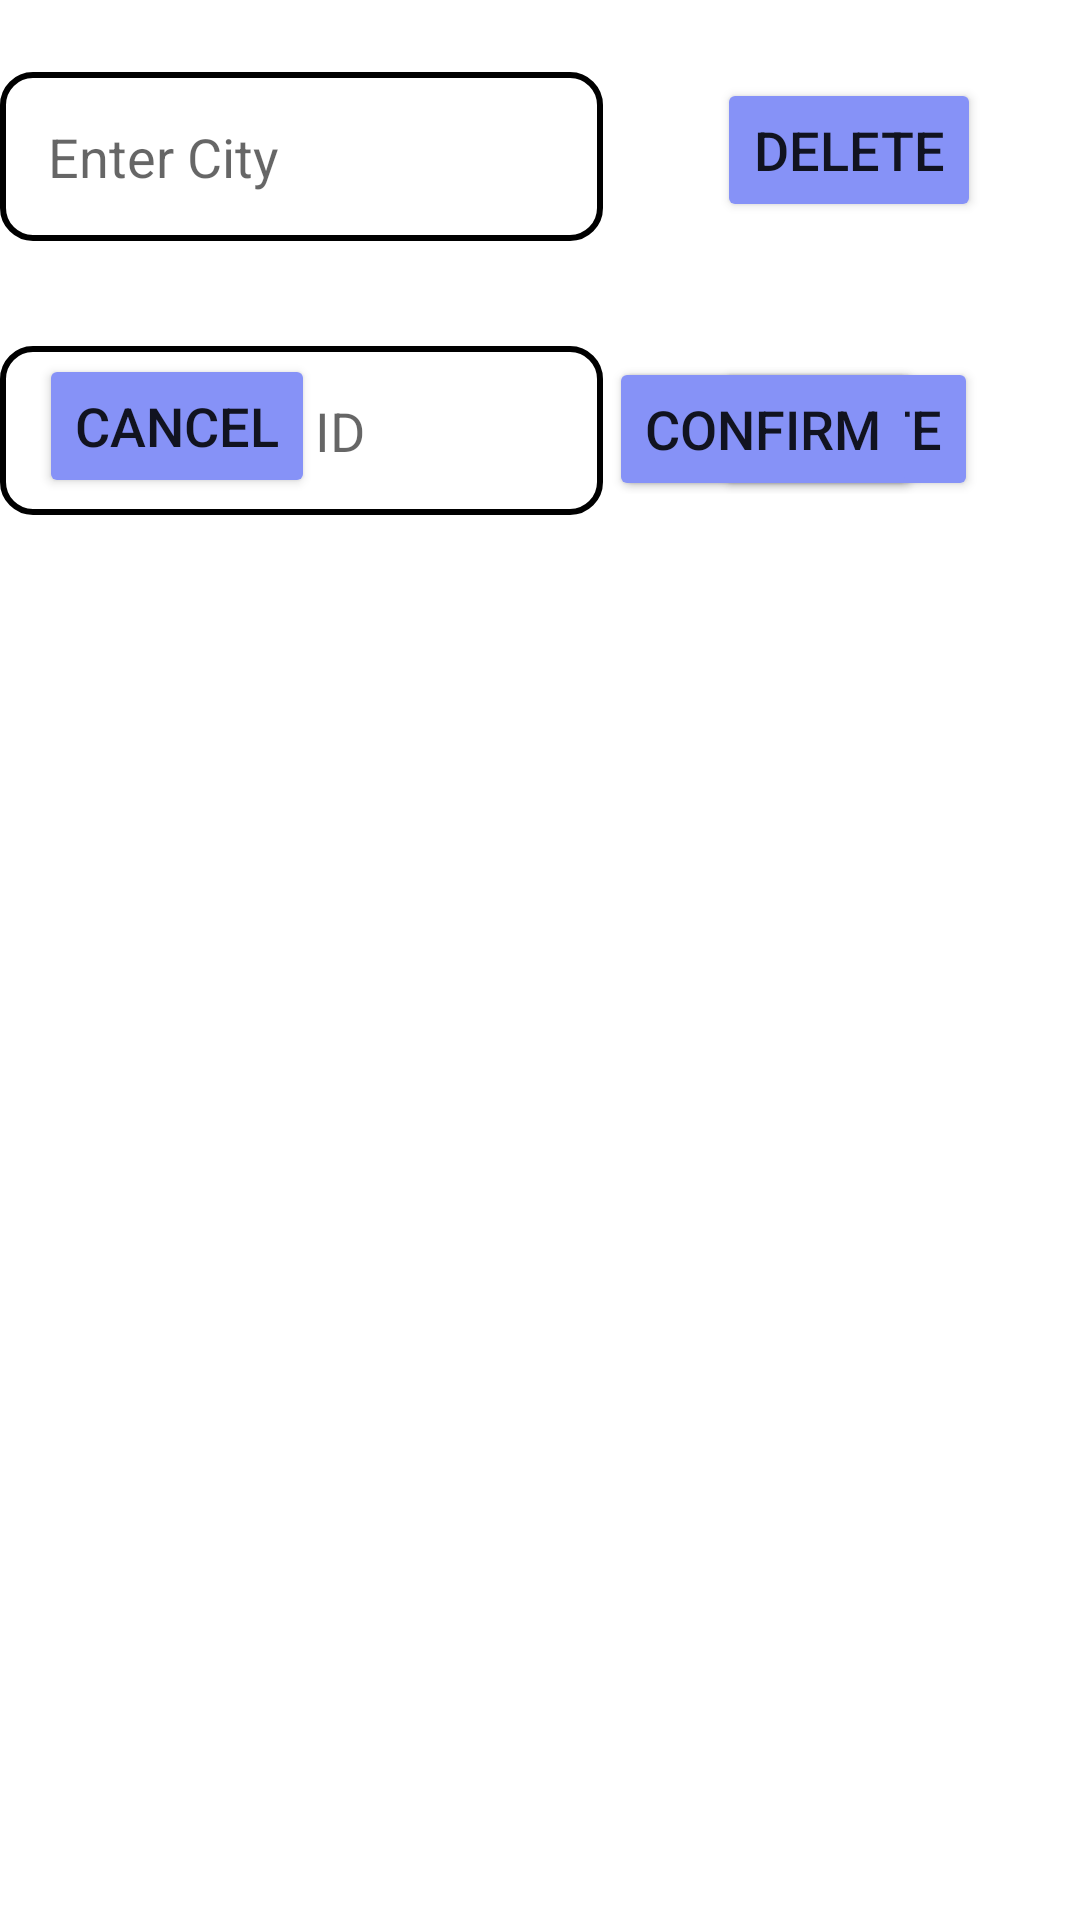

The Android layout XML behind this screen, and the referenced resources:
<!-- AndroidManifest.xml: application theme Theme.WFM -->
<!-- res/layout/delete_tank.xml -->
<?xml version="1.0" encoding="utf-8"?>

<RelativeLayout xmlns:android="http://schemas.android.com/apk/res/android"
    android:layout_width="match_parent"
    android:layout_height="match_parent"
    xmlns:app="http://schemas.android.com/apk/res-auto">

    <AutoCompleteTextView
        android:id="@+id/login_username"
        android:layout_width="201dp"
        android:layout_height="wrap_content"
        android:layout_alignParentTop="true"
        android:layout_marginTop="24dp"
        android:background="@drawable/custom_edittext_addtank"
        android:completionThreshold="1"
        android:drawableLeft="@drawable/ic_baseline_person_24"
        android:drawablePadding="16dp"
        android:hint="Enter City"
        android:padding="16dp" />

    <AutoCompleteTextView
        android:id="@+id/userInputEditText"
        android:layout_width="201dp"
        android:layout_height="wrap_content"
        android:layout_below="@id/login_username"
        android:layout_marginTop="35dp"
        android:background="@drawable/custom_edittext_addtank"
        android:completionThreshold="1"
        android:drawableLeft="@drawable/ic_baseline_person_24"
        android:drawablePadding="16dp"
        android:hint="Enter Tank ID"
        android:padding="16dp" />

    <Button
        android:id="@+id/deleteButtoncity"
        android:layout_width="wrap_content"
        android:layout_height="wrap_content"
        android:layout_alignParentTop="true"
        android:layout_marginStart="38dp"
        android:layout_marginTop="26dp"
        android:layout_toEndOf="@+id/login_username"
        android:backgroundTint="@color/lavender"
        android:text="DELETE"
        android:textSize="18sp"
        app:cornerRadius="20dp" />

    <Button
        android:id="@+id/deleteconfirm"
        android:layout_width="wrap_content"
        android:layout_height="wrap_content"
        android:layout_alignParentTop="true"
        android:layout_marginStart="100dp"
        android:layout_marginTop="119dp"
        android:layout_toEndOf="@+id/cancel_button"
        android:backgroundTint="@color/lavender"
        android:text="confirm"
        android:textSize="18sp"
        app:cornerRadius="20dp" />

    <Button
        android:id="@+id/cancel_button"
        android:layout_width="wrap_content"
        android:layout_height="wrap_content"
        android:layout_alignParentStart="true"
        android:layout_alignParentTop="true"
        android:layout_marginStart="13dp"
        android:layout_marginTop="118dp"
        android:backgroundTint="@color/lavender"
        android:text="Cancel"
        android:textSize="18sp"
        app:cornerRadius="20dp" />

    <Button
        android:id="@+id/deleteButtontank_id"
        android:layout_width="wrap_content"
        android:layout_height="wrap_content"
        android:layout_alignParentTop="true"
        android:layout_marginStart="37dp"
        android:layout_marginTop="119dp"
        android:layout_toEndOf="@+id/userInputEditText"
        android:backgroundTint="@color/lavender"
        android:text="Delete"
        android:textSize="18sp"
        app:cornerRadius="20dp" />

    <Button
        android:id="@+id/confirm_button"
        android:layout_width="wrap_content"
        android:layout_height="wrap_content"
        android:layout_alignParentTop="true"
        android:layout_marginStart="98dp"
        android:layout_marginTop="119dp"
        android:layout_toEndOf="@+id/cancel_button"
        android:backgroundTint="@color/lavender"
        android:text="Confirm"
        android:textSize="18sp"
        app:cornerRadius="20dp" />


</RelativeLayout>
<!-- resources referenced by this layout -->
<resources>
  <color name="lavender">#8692f7</color>
  <!-- drawable custom_edittext_addtank (drawable) -->
  <?xml version="1.0" encoding="utf-8"?>
  
  <shape xmlns:android="http://schemas.android.com/apk/res/android"
      android:shape="rectangle">
  
      <stroke
          android:width="2dp"
          android:color="@color/black"/>
      <corners
          android:radius="10dp"/>
  </shape>
  <style name="Theme.WFM" parent="Theme.MaterialComponents.DayNight.NoActionBar">
          
          <item name="colorPrimary">@color/purple_500</item>
          <item name="colorPrimaryVariant">@color/purple_700</item>
          <item name="colorOnPrimary">@color/white</item>
          
          <item name="colorSecondary">@color/teal_200</item>
          <item name="colorSecondaryVariant">@color/teal_700</item>
          <item name="colorOnSecondary">@color/sky_blue</item>
          
          <item name="android:statusBarColor">?attr/colorPrimaryVariant</item>
  
          
      </style>
  <color name="black">#FF000000</color>
  <color name="purple_500">#FF6200EE</color>
  <color name="purple_700">#FF3700B3</color>
  <color name="white">#FFFFFFFF</color>
  <color name="teal_200">#A1A8A8</color>
  <color name="teal_700">#FF018786</color>
  <color name="sky_blue">#87CEEB</color>
</resources>
